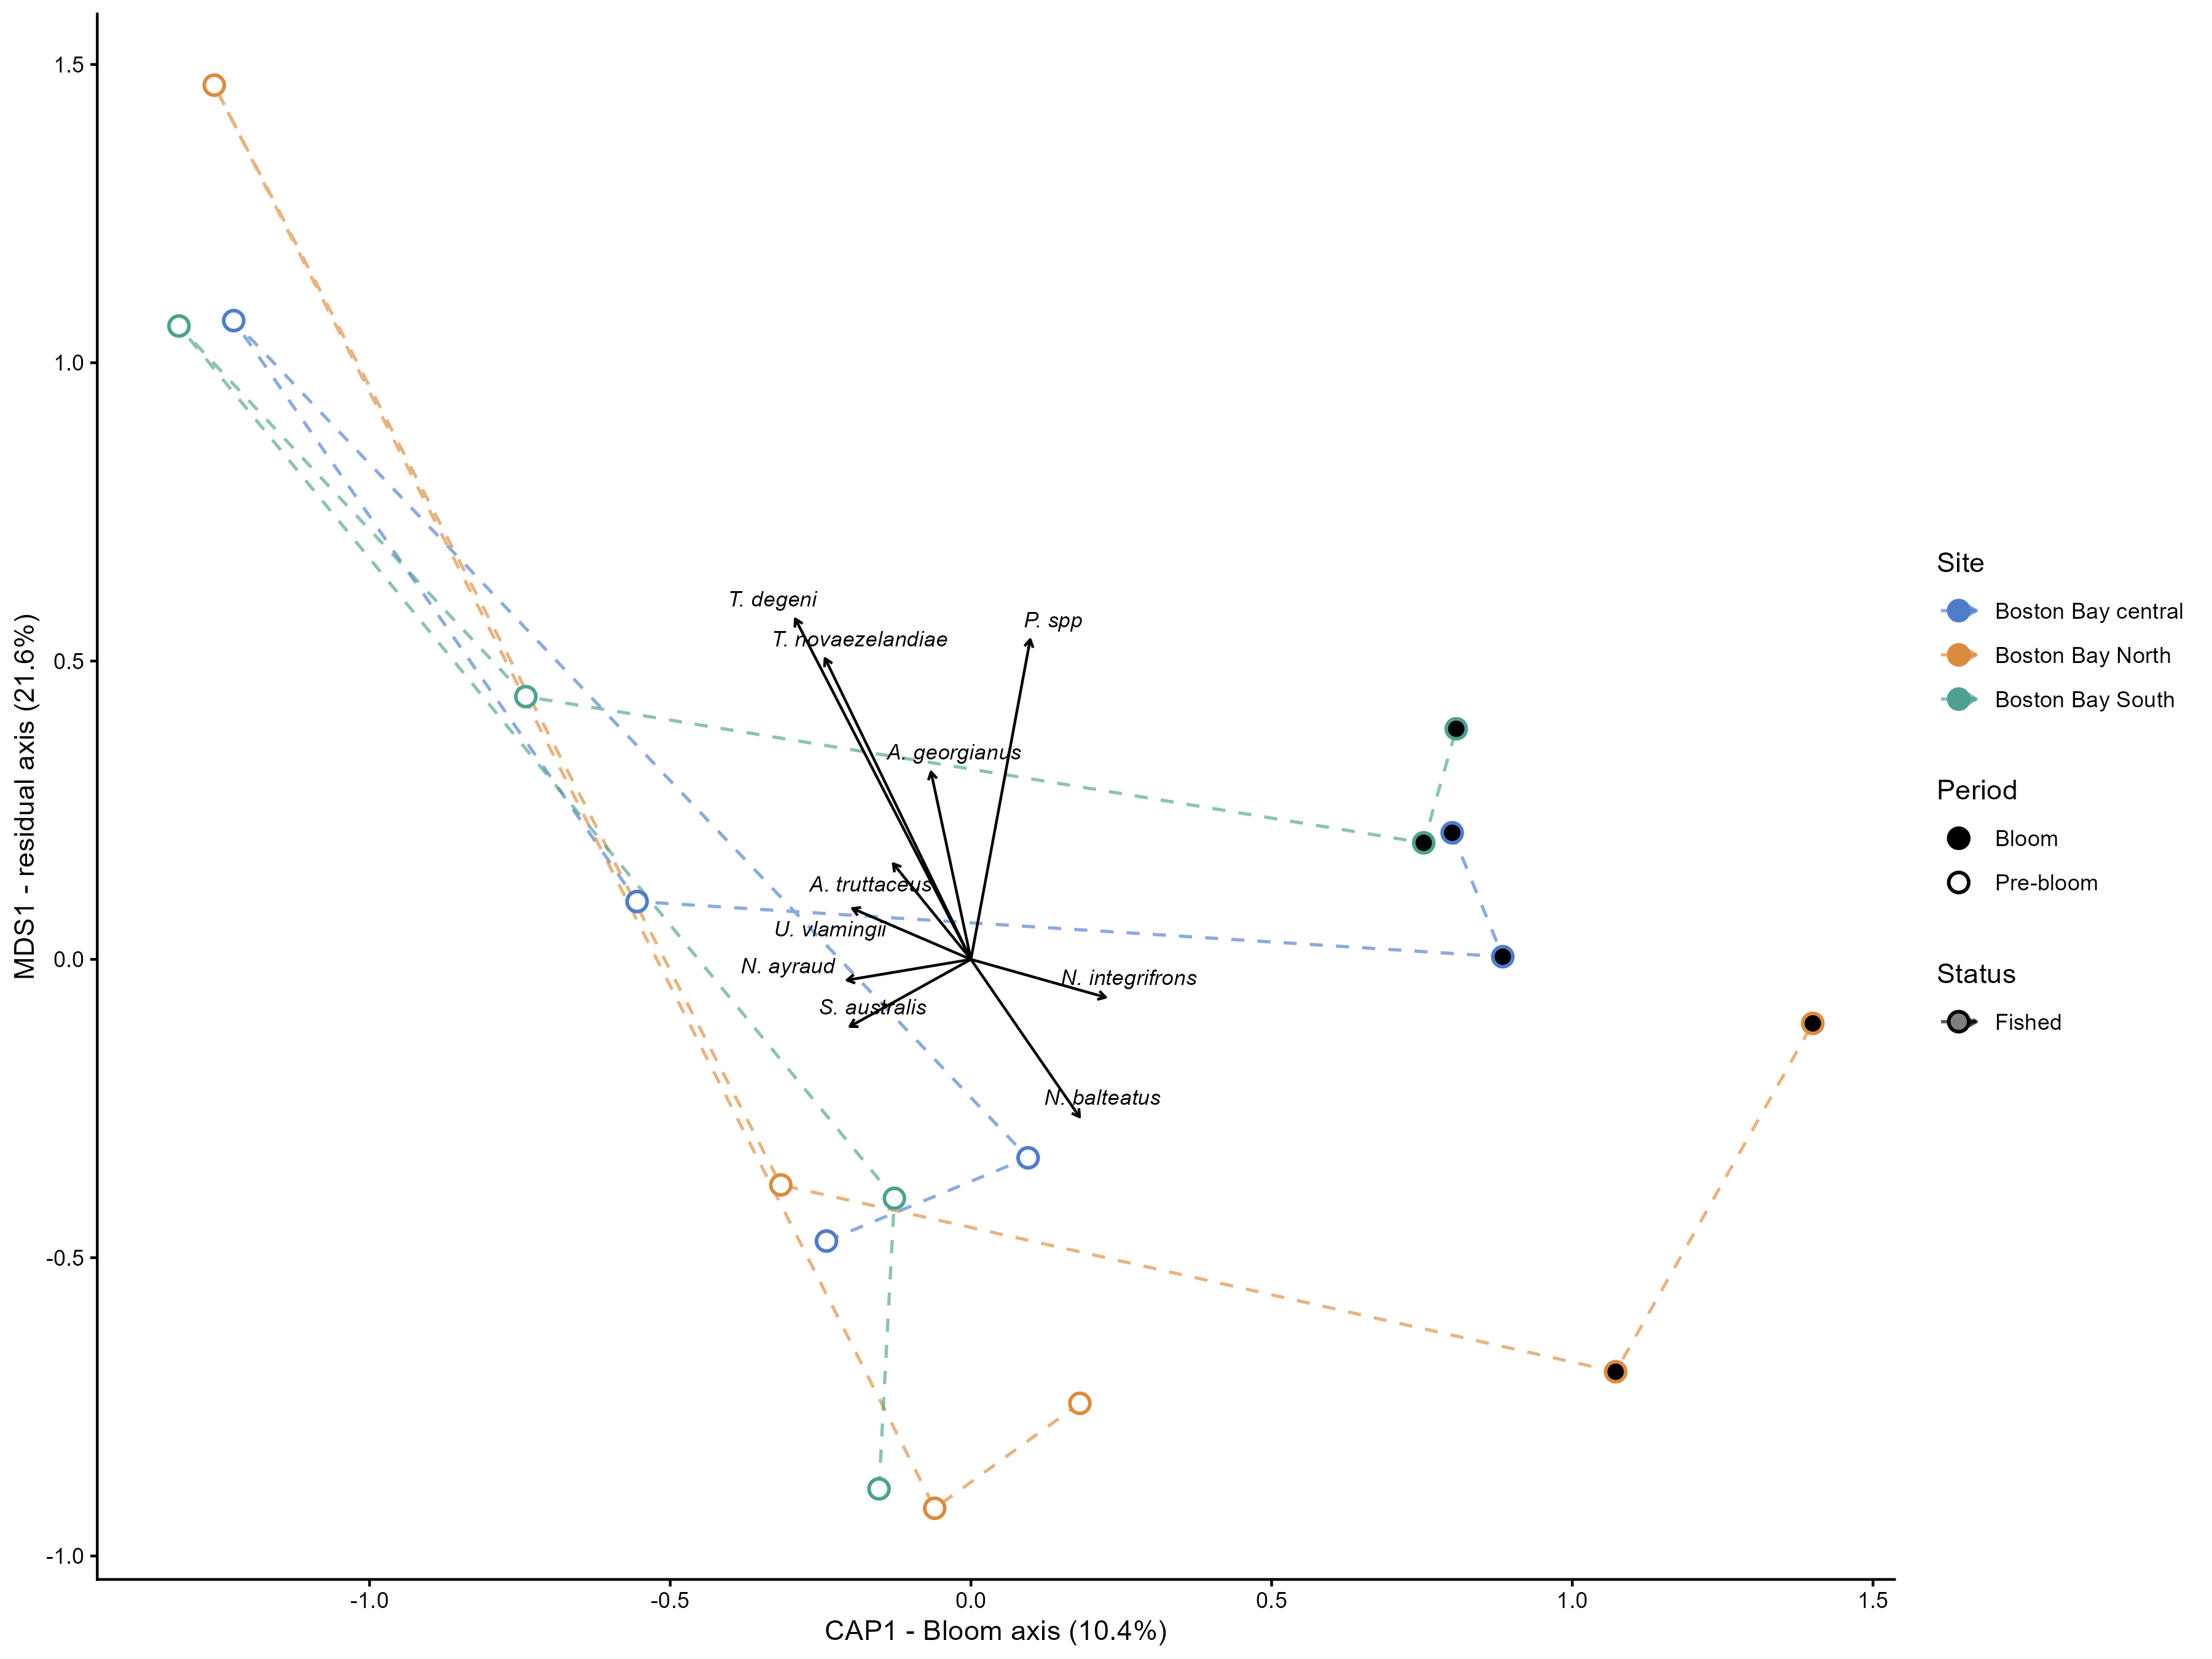

Values plotted in this chart, from the file beside it:
site_name, status, CAP1, MDS1, n_events
Boston Bay North, Fished, 0.1698, -0.2292, 6
Boston Bay South, Fished, -0.1295, 0.1326, 6
Boston Bay central, Fished, -0.04025, 0.0966, 6
